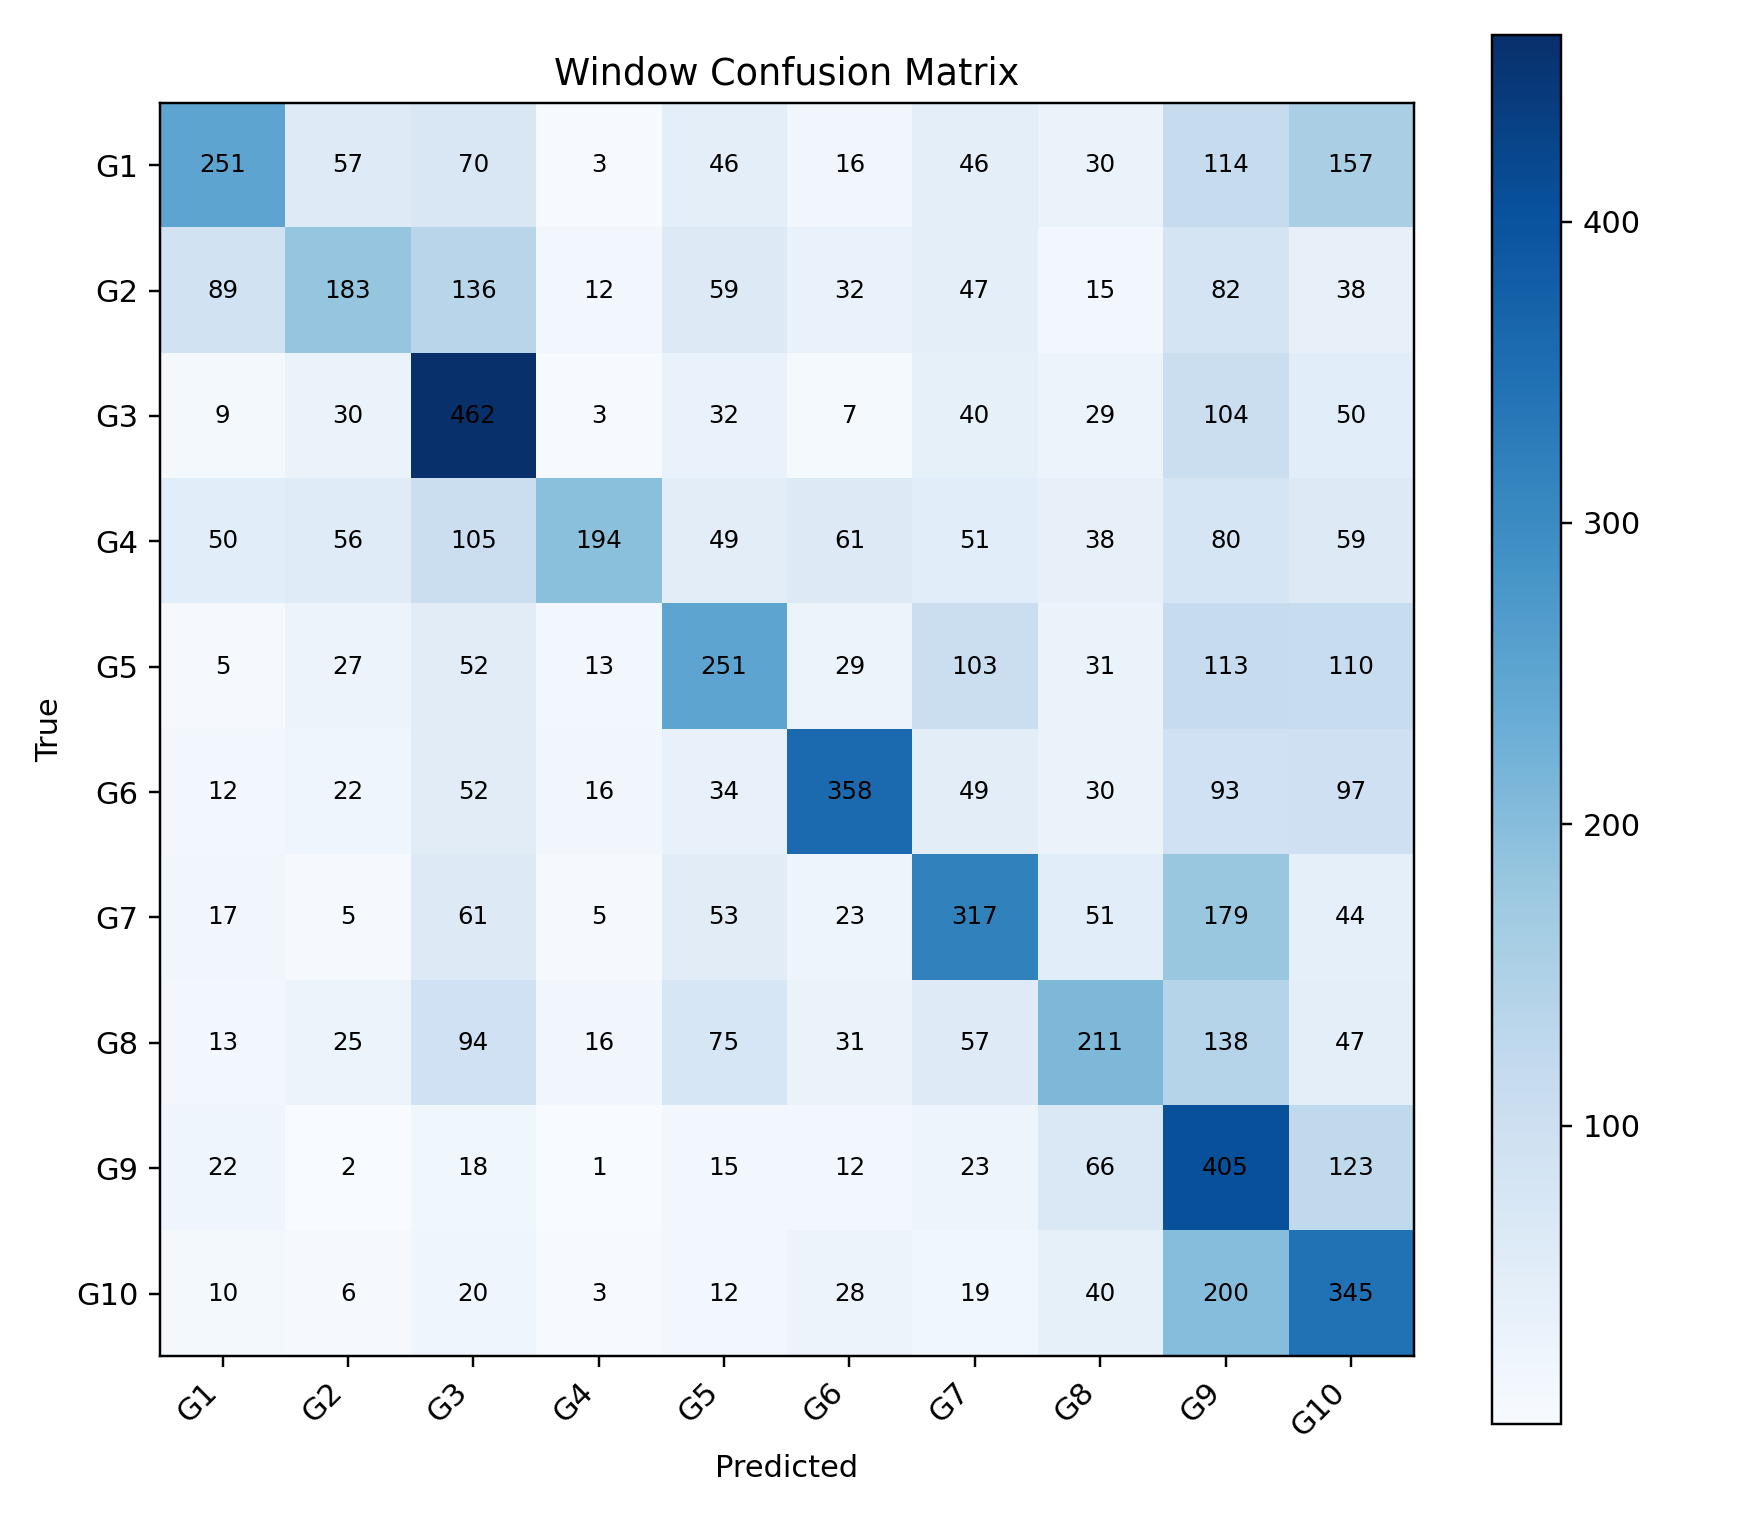

Source data for this figure (header and first rows):
, G1, G2, G3, G4, G5, G6, G7, G8, G9, G10
G1, 251, 57, 70, 3, 46, 16, 46, 30, 114, 157
G2, 89, 183, 136, 12, 59, 32, 47, 15, 82, 38
G3, 9, 30, 462, 3, 32, 7, 40, 29, 104, 50
G4, 50, 56, 105, 194, 49, 61, 51, 38, 80, 59
G5, 5, 27, 52, 13, 251, 29, 103, 31, 113, 110
G6, 12, 22, 52, 16, 34, 358, 49, 30, 93, 97
G7, 17, 5, 61, 5, 53, 23, 317, 51, 179, 44
G8, 13, 25, 94, 16, 75, 31, 57, 211, 138, 47
G9, 22, 2, 18, 1, 15, 12, 23, 66, 405, 123
G10, 10, 6, 20, 3, 12, 28, 19, 40, 200, 345
